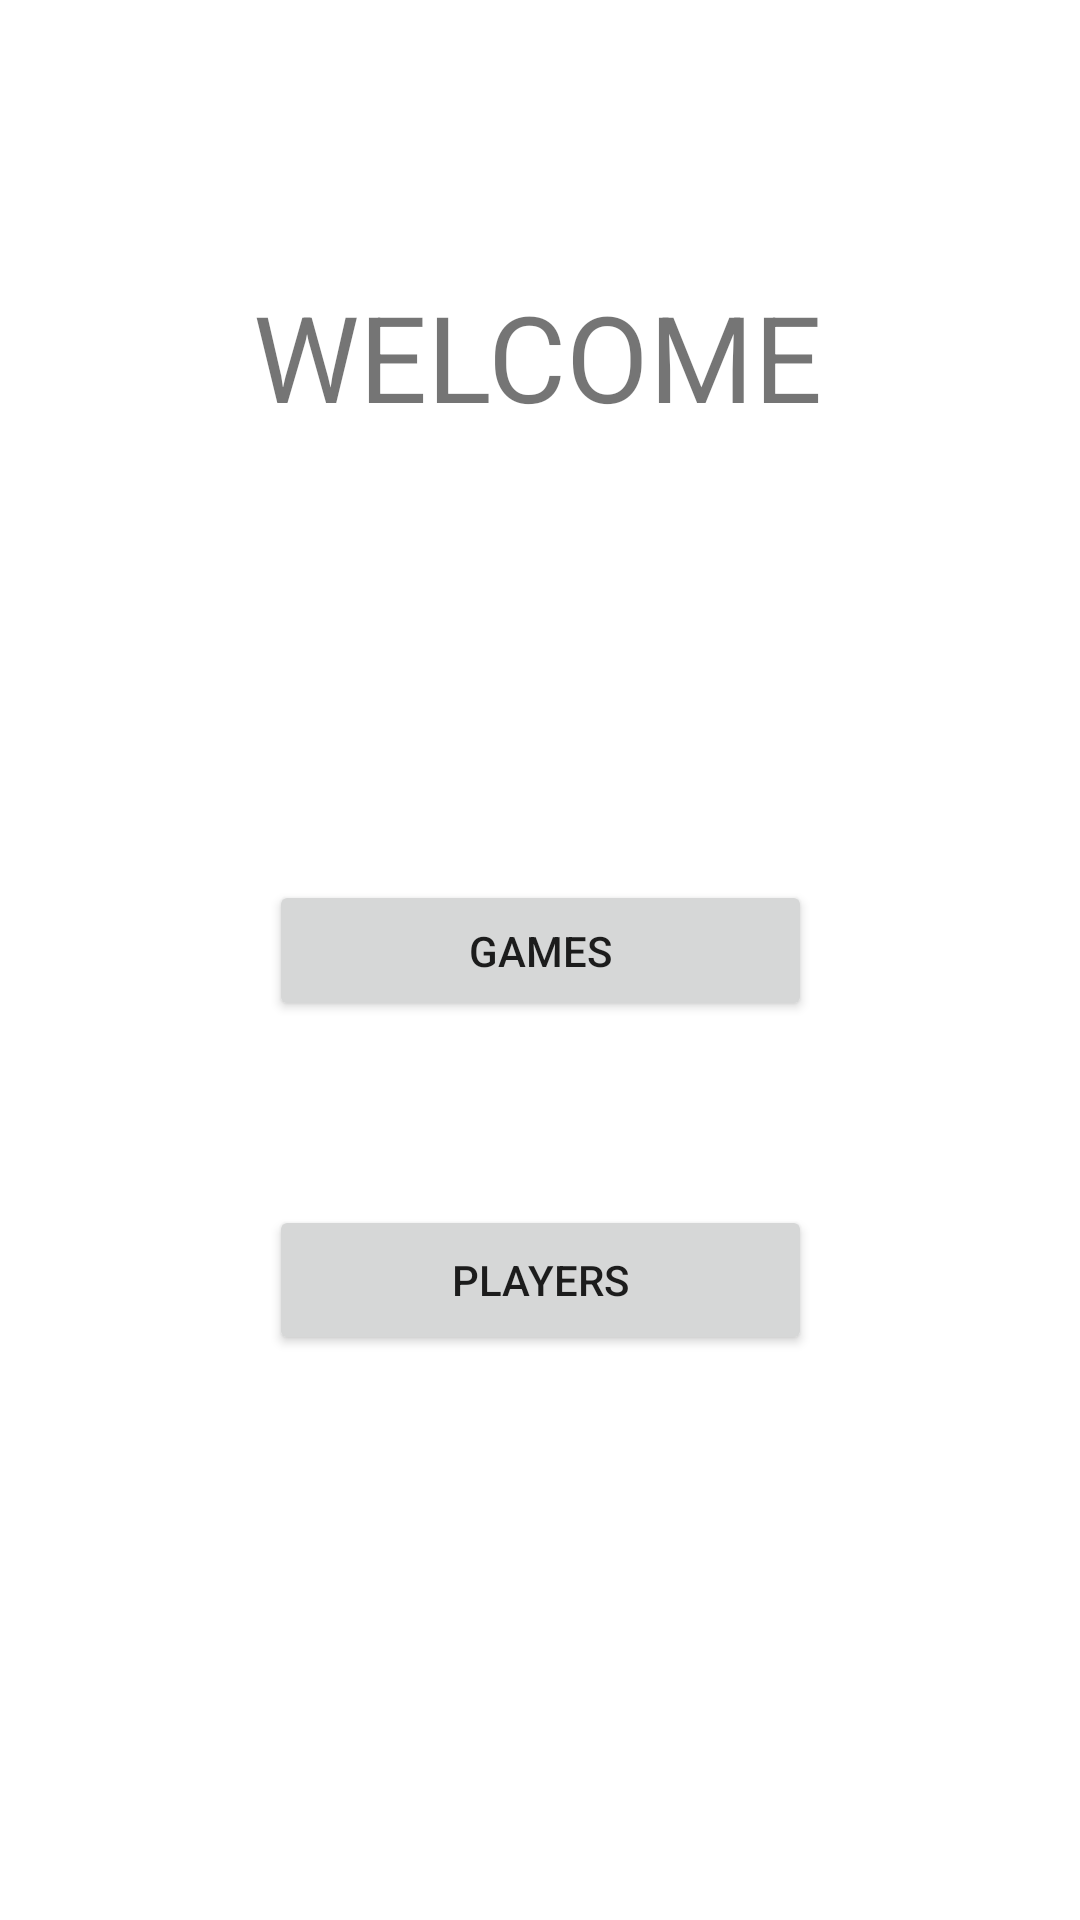

The Android layout XML behind this screen, and the referenced resources:
<!-- AndroidManifest.xml: activity theme Theme.RESTclientApp.NoActionBar -->
<!-- res/layout/activity_main.xml -->
<?xml version="1.0" encoding="utf-8"?>
<androidx.constraintlayout.widget.ConstraintLayout xmlns:android="http://schemas.android.com/apk/res/android"
    xmlns:app="http://schemas.android.com/apk/res-auto"
    xmlns:tools="http://schemas.android.com/tools"
    android:id="@+id/coordinatorLayout"
    android:layout_width="match_parent"
    android:layout_height="match_parent"
    tools:context=".MainActivity">

    <Button
        android:id="@+id/button1"
        android:layout_width="181dp"
        android:layout_height="47dp"
        android:layout_marginTop="148dp"
        android:onClick="btnClicked"
        android:text="GAMES"
        app:layout_constraintEnd_toEndOf="parent"
        app:layout_constraintStart_toStartOf="parent"
        app:layout_constraintTop_toBottomOf="@+id/textView"
        tools:ignore="MissingConstraints" />

    <Button
        android:id="@+id/button2"
        android:layout_width="181dp"
        android:layout_height="50dp"
        android:onClick="btnClicked"
        android:text="PLAYERS"
        app:layout_constraintBottom_toBottomOf="parent"
        app:layout_constraintEnd_toEndOf="@+id/button1"
        app:layout_constraintStart_toStartOf="@+id/button1"
        app:layout_constraintTop_toBottomOf="@+id/button1"
        app:layout_constraintVertical_bias="0.246" />

    <TextView
        android:id="@+id/textView"
        android:layout_width="wrap_content"
        android:layout_height="wrap_content"
        android:layout_marginTop="92dp"
        android:text="WELCOME"
        android:textSize="40sp"
        app:layout_constraintEnd_toEndOf="parent"
        app:layout_constraintHorizontal_bias="0.497"
        app:layout_constraintStart_toStartOf="parent"
        app:layout_constraintTop_toTopOf="parent"
        tools:ignore="MissingConstraints" />
</androidx.constraintlayout.widget.ConstraintLayout>
<!-- resources referenced by this layout -->
<resources>
  <style name="Theme.RESTclientApp.NoActionBar">
          <item name="windowActionBar">false</item>
          <item name="windowNoTitle">true</item>
      </style>
</resources>
